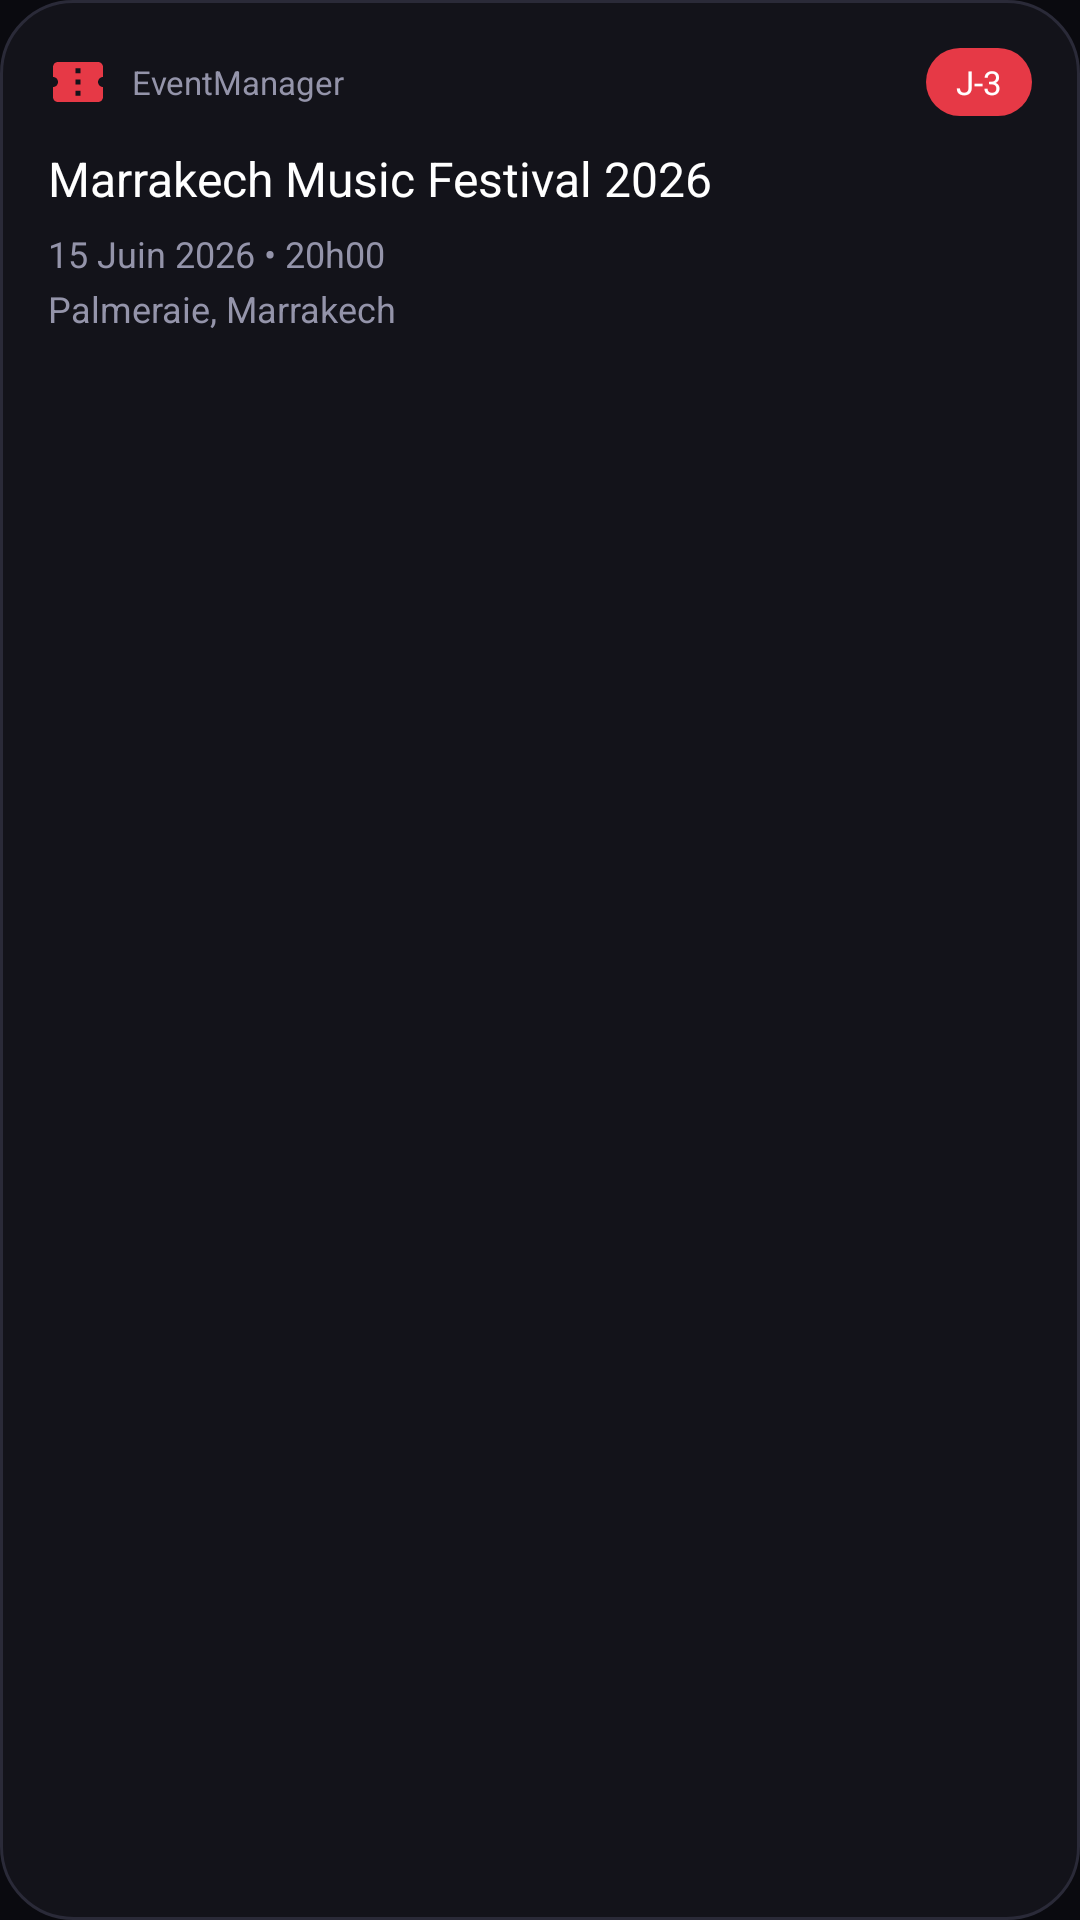

This screen was rendered from an Android layout file. Write that file and the resources it references.
<!-- AndroidManifest.xml: application theme Theme.EventManager -->
<!-- res/layout/widget_event_countdown.xml -->
<?xml version="1.0" encoding="utf-8"?>
<LinearLayout xmlns:android="http://schemas.android.com/apk/res/android"
    android:layout_width="match_parent"
    android:layout_height="match_parent"
    android:orientation="vertical"
    android:background="@drawable/widget_background"
    android:padding="16dp">

    
    <LinearLayout
        android:layout_width="match_parent"
        android:layout_height="wrap_content"
        android:orientation="horizontal"
        android:gravity="center_vertical"
        android:layout_marginBottom="10dp">

        <ImageView
            android:layout_width="20dp"
            android:layout_height="20dp"
            android:src="@drawable/ic_widget_logo"/>

        <TextView
            android:layout_width="0dp"
            android:layout_height="wrap_content"
            android:layout_weight="1"
            android:layout_marginStart="8dp"
            android:text="EventManager"
            android:textColor="#9494AA"
            android:textSize="11sp"/>

        <TextView
            android:id="@+id/widget_countdown_badge"
            android:layout_width="wrap_content"
            android:layout_height="wrap_content"
            android:background="@drawable/widget_countdown_badge"
            android:paddingLeft="10dp"
            android:paddingRight="10dp"
            android:paddingTop="4dp"
            android:paddingBottom="4dp"
            android:text="J-3"
            android:textColor="#FFFFFF"
            android:textSize="11sp"/>
    </LinearLayout>

    
    <TextView
        android:id="@+id/widget_event_title"
        android:layout_width="match_parent"
        android:layout_height="wrap_content"
        android:text="Marrakech Music Festival 2026"
        android:textColor="#FFFFFF"
        android:textSize="16sp"
        android:maxLines="2"
        android:ellipsize="end"
        android:layout_marginBottom="6dp"/>

    
    <TextView
        android:id="@+id/widget_event_date"
        android:layout_width="match_parent"
        android:layout_height="wrap_content"
        android:text="15 Juin 2026 • 20h00"
        android:textColor="#9494AA"
        android:textSize="12sp"
        android:layout_marginBottom="2dp"/>

    
    <TextView
        android:id="@+id/widget_event_location"
        android:layout_width="match_parent"
        android:layout_height="wrap_content"
        android:text="Palmeraie, Marrakech"
        android:textColor="#9494AA"
        android:textSize="12sp"
        android:maxLines="1"
        android:ellipsize="end"/>

    
    <View
        android:layout_width="match_parent"
        android:layout_height="0dp"
        android:layout_weight="1"/>

    
    <TextView
        android:id="@+id/widget_empty_hint"
        android:layout_width="match_parent"
        android:layout_height="wrap_content"
        android:text="Touchez pour voir vos billets"
        android:textColor="#E63946"
        android:textSize="11sp"
        android:visibility="gone"/>

</LinearLayout>
<!-- resources referenced by this layout -->
<resources>
  <!-- drawable ic_widget_logo (drawable) -->
  <vector xmlns:android="http://schemas.android.com/apk/res/android"
      android:width="24dp" android:height="24dp"
      android:viewportWidth="24" android:viewportHeight="24">
      <path android:fillColor="#E63946"
          android:pathData="M22,10V6c0,-1.11 -0.9,-2 -2,-2H4c-1.11,0 -1.99,0.89 -1.99,2v4c1.1,0 1.99,0.89 1.99,2s-0.89,2 -2,2v4c0,1.11 0.89,2 2,2h16c1.11,0 2,-0.89 2,-2v-4c-1.1,0 -1.99,-0.89 -1.99,-2S20.9,10 22,10zM13,17.5h-2v-2h2v2zM13,13h-2v-2h2v2zM13,8.5h-2v-2h2v2z"/>
  </vector>
  <!-- drawable widget_background (drawable) -->
  <?xml version="1.0" encoding="utf-8"?>
  <shape xmlns:android="http://schemas.android.com/apk/res/android"
      android:shape="rectangle">
      <solid android:color="#13131A"/>
      <corners android:radius="24dp"/>
      <stroke android:width="1dp" android:color="#2A2A38"/>
  </shape>
  <!-- drawable widget_countdown_badge (drawable) -->
  <?xml version="1.0" encoding="utf-8"?>
  <shape xmlns:android="http://schemas.android.com/apk/res/android"
      android:shape="rectangle">
      <solid android:color="#E63946"/>
      <corners android:radius="14dp"/>
  </shape>
  <style name="Theme.EventManager" parent="Theme.Material3.Dark.NoActionBar">
  
          <item name="colorPrimary">@color/primary</item>
          <item name="colorOnPrimary">@color/white</item>
  
          <item name="colorSecondary">@color/accent_gold</item>
          <item name="colorOnSecondary">@color/black</item>
  
          <item name="colorSurface">@color/bg_card</item>
          <item name="colorOnSurface">@color/text_primary</item>
  
          <item name="android:windowBackground">@color/bg_main</item>
  
          <item name="android:statusBarColor">@color/bg_main</item>
          <item name="android:navigationBarColor">@color/bg_card</item>
  
          <item name="android:windowLightStatusBar">false</item>
          <item name="android:windowLightNavigationBar" tools:ignore="NewApi">false</item>
  
      </style>
  <color name="primary">#E63946</color>
  <color name="white">#FFFFFF</color>
  <color name="accent_gold">#FFB703</color>
  <color name="black">#000000</color>
  <color name="bg_card">#13131A</color>
  <color name="text_primary">#FFFFFF</color>
  <color name="bg_main">#0A0A0F</color>
</resources>
